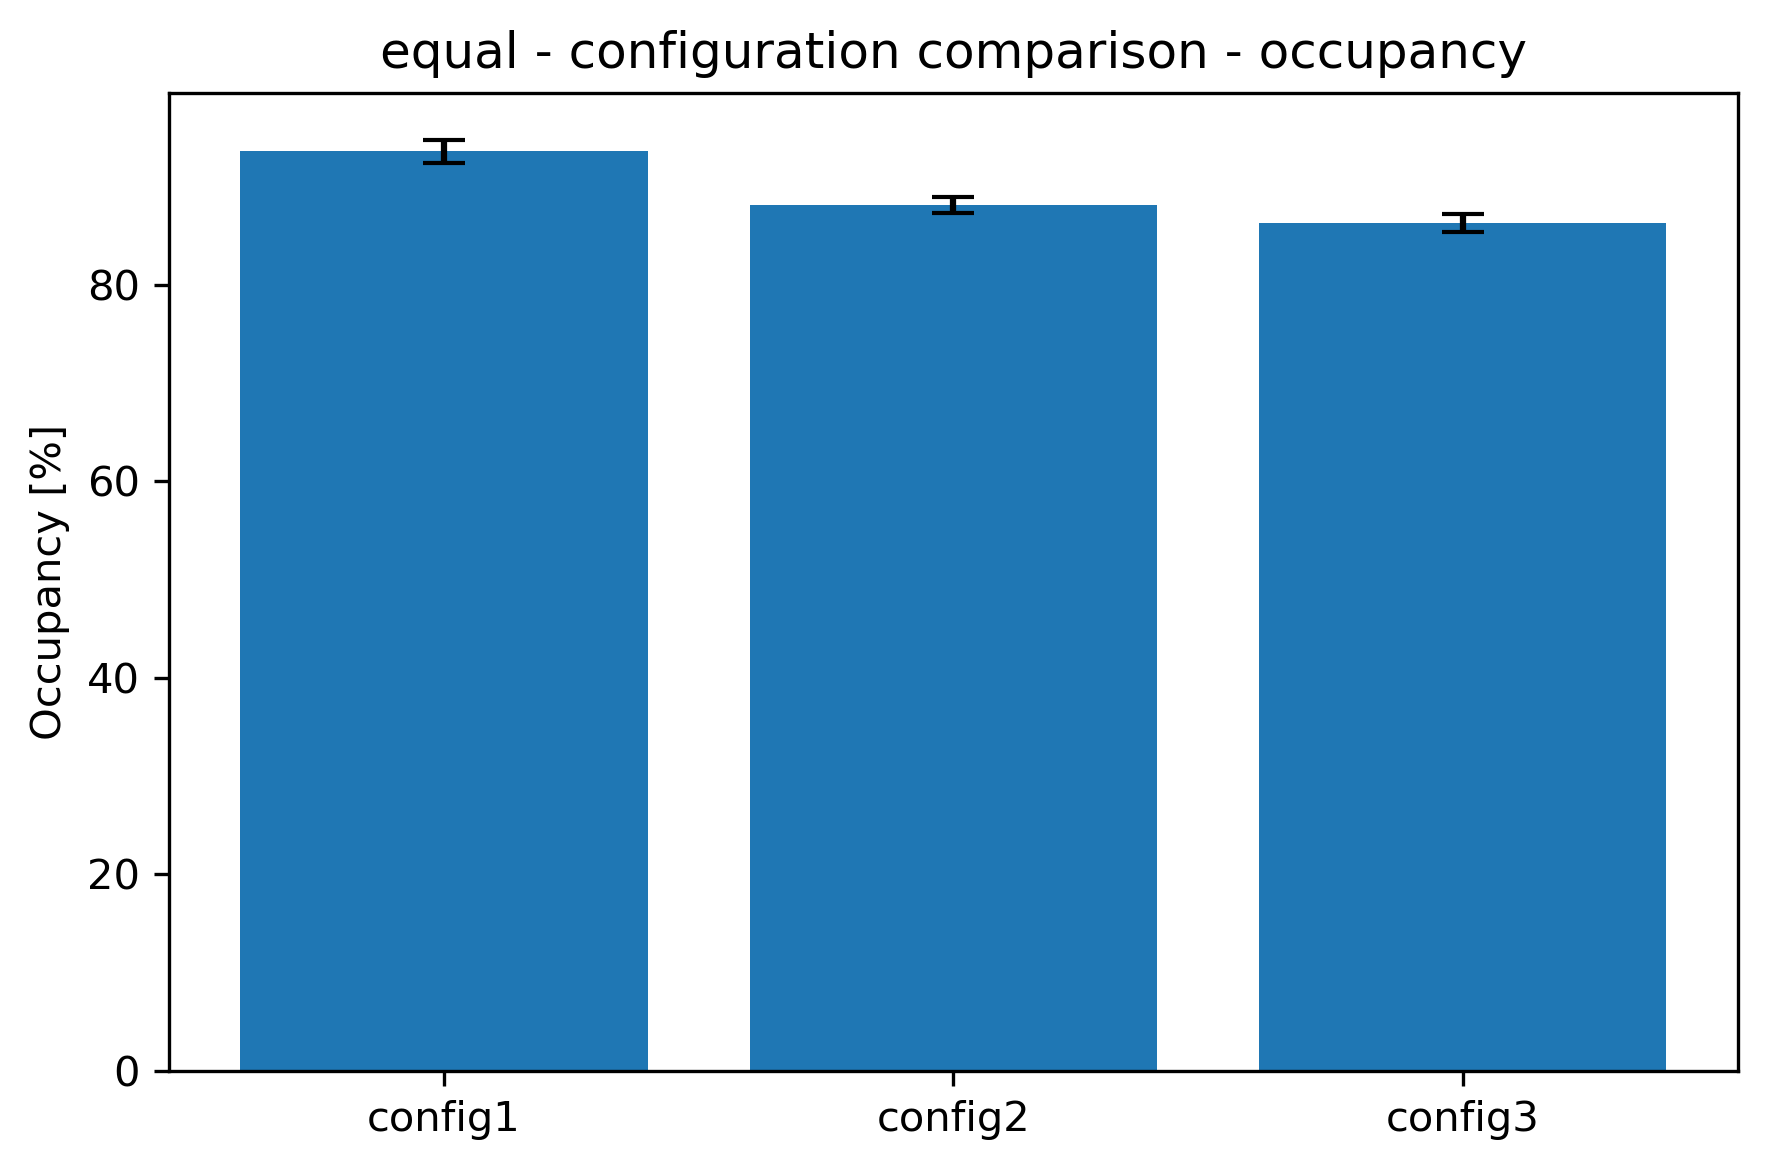

Data behind this chart, as committed beside it:
Configuration, mean, std
config1, 93.55, 1.202
config2, 88.13, 0.8194
config3, 86.26, 0.9127
